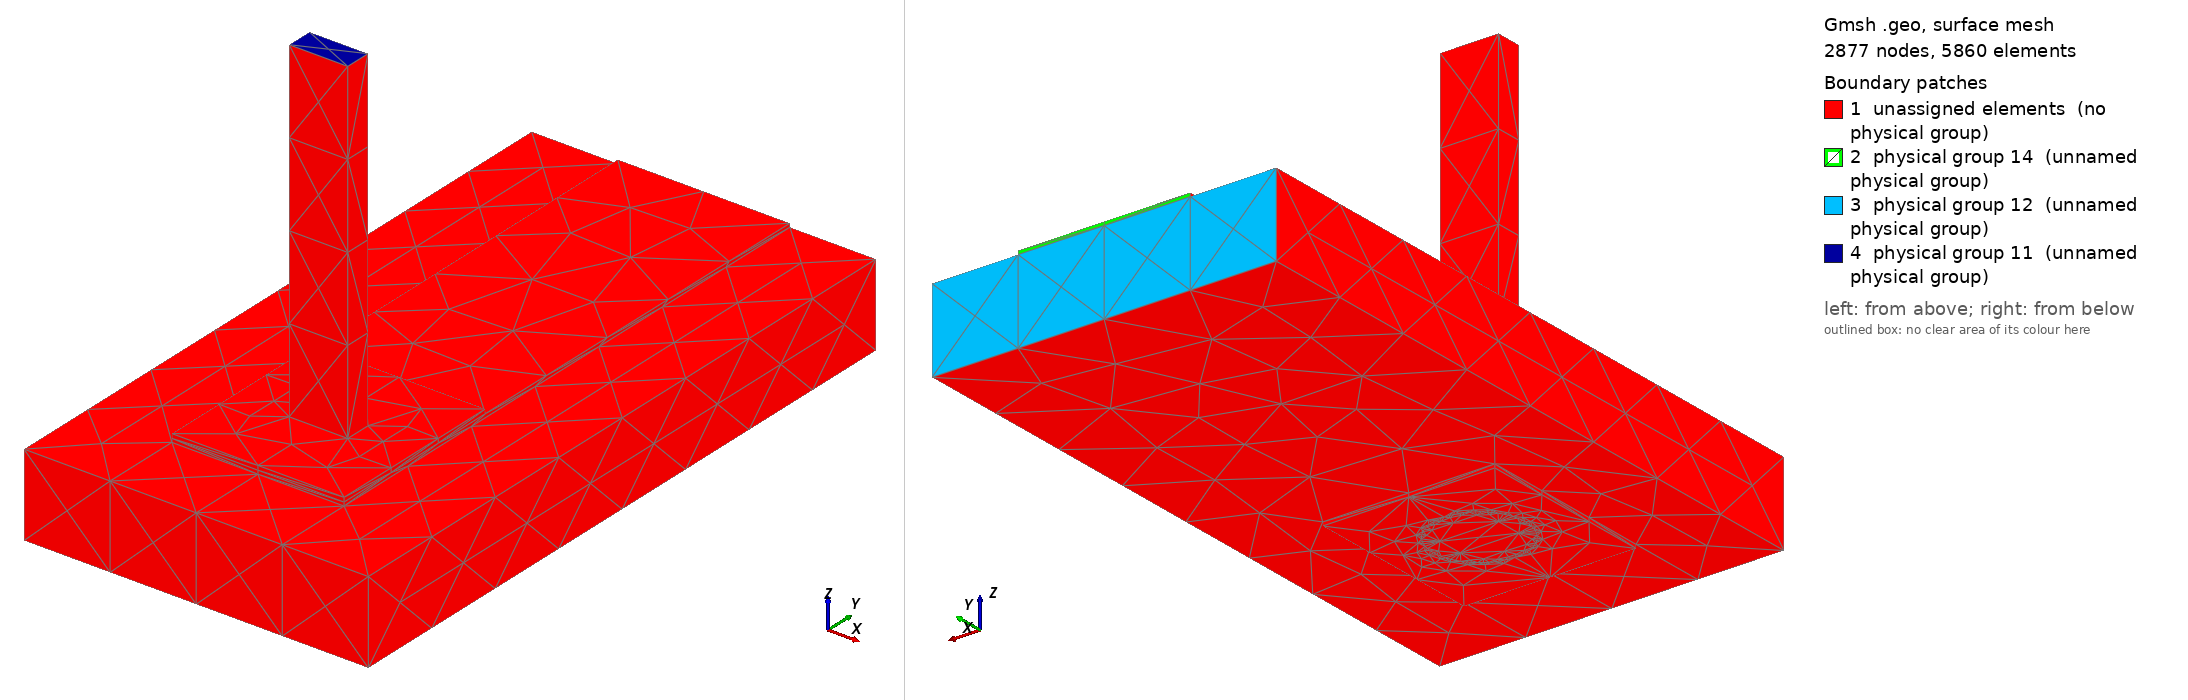

Gmsh geometry script, surface-meshed: 2877 nodes, 5860 surface elements. Boundary patches (legend numbers): 1 unassigned elements (no physical group), 2 physical group 14 (unnamed physical group), 3 physical group 12 (unnamed physical group), 4 physical group 11 (unnamed physical group). Left view from above one corner, right view from below the opposite corner. Legend entries are the model's physical surfaces; 'unassigned elements' are surfaces in no physical group. The drawing asked Gmsh for element sizes between 1% and 20% of the model's largest extent; the script's own settings can give other sizes.

=== joint.geo (drawn) ===
SetFactory("OpenCASCADE");
Geometry.OCCBooleanPreserveNumbering = 1;
Mesh.MshFileVersion = 2.2;
Mesh.MinimumCirclePoints = 64;
Mesh.MeshSizeFromCurvature = 64;
Mesh.CharacteristicLengthMin = 0.000100000000;
Mesh.CharacteristicLengthMax = 0.000300000000;
w=0.003000000000; L=0.008500000000; tc=0.000063000000; h=0.001440000000;
ri=0.000800000000; ro=ri+0.000012500000; lw=0.001020000000; lt=0.000460000000;
pw=0.003000000000; pl=0.003200000000; st=0.000075000000; top=0.006000000000;
e=1e-6;
Box(1)={-w/2,0,0,w,L,tc};
Box(2)={-pw/2,-pl/2,0,pw,pl,tc};
topCu()=BooleanUnion {Volume{1};Delete;}{Volume{2};Delete;};
Cylinder(3)={0,0,-h-tc,0,0,h+2*tc,ro};
cuTop()=BooleanDifference {Volume{topCu()};Delete;}{Volume{3};};
Box(4)={-pw/2,-pl/2,-h-tc,pw,pl,tc};
cuBottom()=BooleanDifference {Volume{4};Delete;}{Volume{3};};
Cylinder(5)={0,0,-h-tc,0,0,h+2*tc,ri};
barrel()=BooleanDifference {Volume{3};Delete;}{Volume{5};Delete;};
copper()=BooleanUnion {Volume{cuTop()};Delete;}{Volume{cuBottom(),barrel()};Delete;};
Box(10)={-0.003000000000,-0.003000000000,-h,0.006000000000,L+0.003000000000,h};
Cylinder(11)={0,0,-h,0,0,h,ro};
board()=BooleanDifference {Volume{10};Delete;}{Volume{11};Delete;};
Box(20)={-lw/2,-lt/2,-h-tc,lw,lt,top+h+tc};
Cylinder(21)={0,0,-h-tc,0,0,h+2*tc,ri};
Box(22)={-pw/2,-pl/2,tc,pw,pl,st};
solderBulk()=BooleanUnion {Volume{21};Delete;}{Volume{22};Delete;};
solder()=BooleanDifference {Volume{solderBulk()};Delete;}{Volume{20};};
all()=BooleanFragments {Volume{copper(),board(),solder(),20};Delete;}{};
Physical Volume(1)={copper()};
Physical Volume(2)={board()};
Physical Volume(3)={solder()};
Physical Volume(4)={20};
package()=Surface In BoundingBox {-lw/2-e,-lt/2-e,top-e,lw/2+e,lt/2+e,top+e};
farCu()=Surface In BoundingBox {-w/2-e,L-e,-e,w/2+e,L+e,tc+e};
farBoard()=Surface In BoundingBox {-0.003000000000-e,L-e,-h-e,0.003000000000+e,L+e,e};
Physical Surface(11)={package()};
Physical Surface(12)={farBoard()};
Physical Surface(14)={farCu()};
